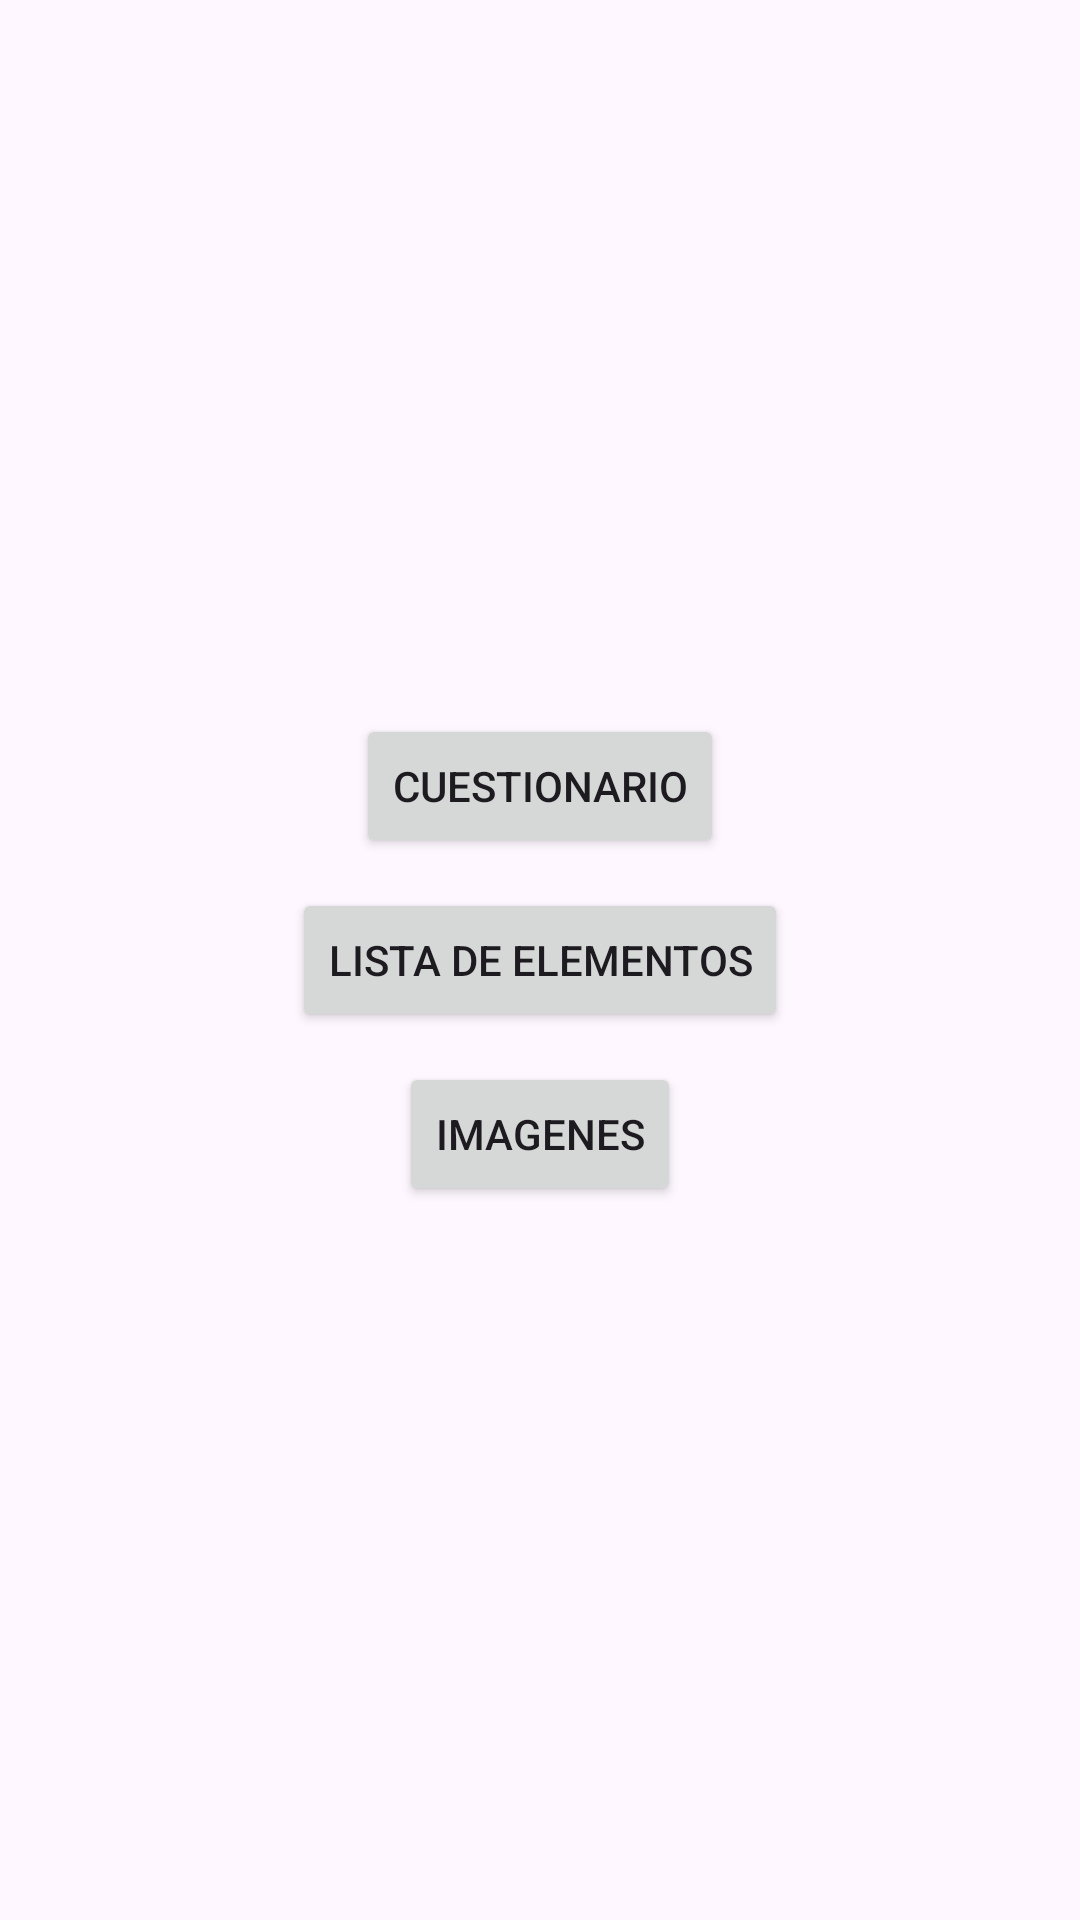

Android layout source for this screen:
<!-- AndroidManifest.xml: application theme Theme.Actividad1 -->
<!-- res/layout/main_menu.xml -->
<?xml version="1.0" encoding="utf-8"?>
<androidx.appcompat.widget.LinearLayoutCompat xmlns:android="http://schemas.android.com/apk/res/android"
    xmlns:app="http://schemas.android.com/apk/res-auto"
    xmlns:tools="http://schemas.android.com/tools"
    android:id="@+id/main"
    android:layout_width="match_parent"
    android:layout_height="wrap_content"
    android:orientation="vertical"
    android:gravity="center"
    android:layout_gravity="center_vertical"
    tools:context=".MainMenuActivity">

    <Button
        android:id="@+id/tvCuestionario"
        android:layout_width="wrap_content"
        android:layout_height="wrap_content"
        android:text="Cuestionario"
        android:layout_marginBottom="10dp" />
    <Button
        android:id="@+id/tvPrincipal"
        android:layout_width="wrap_content"
        android:layout_height="wrap_content"
        android:text="Lista de elementos"
        android:layout_marginBottom="10dp"/>
    <Button
        android:id="@+id/tvImagenes"
        android:layout_width="wrap_content"
        android:layout_height="wrap_content"
        android:text="Imagenes"/>

</androidx.appcompat.widget.LinearLayoutCompat>
<!-- resources referenced by this layout -->
<resources>
  <style name="Theme.Actividad1" parent="Base.Theme.Actividad1" />
  <style name="Base.Theme.Actividad1" parent="Theme.Material3.DayNight.NoActionBar">
          
          
      </style>
</resources>
